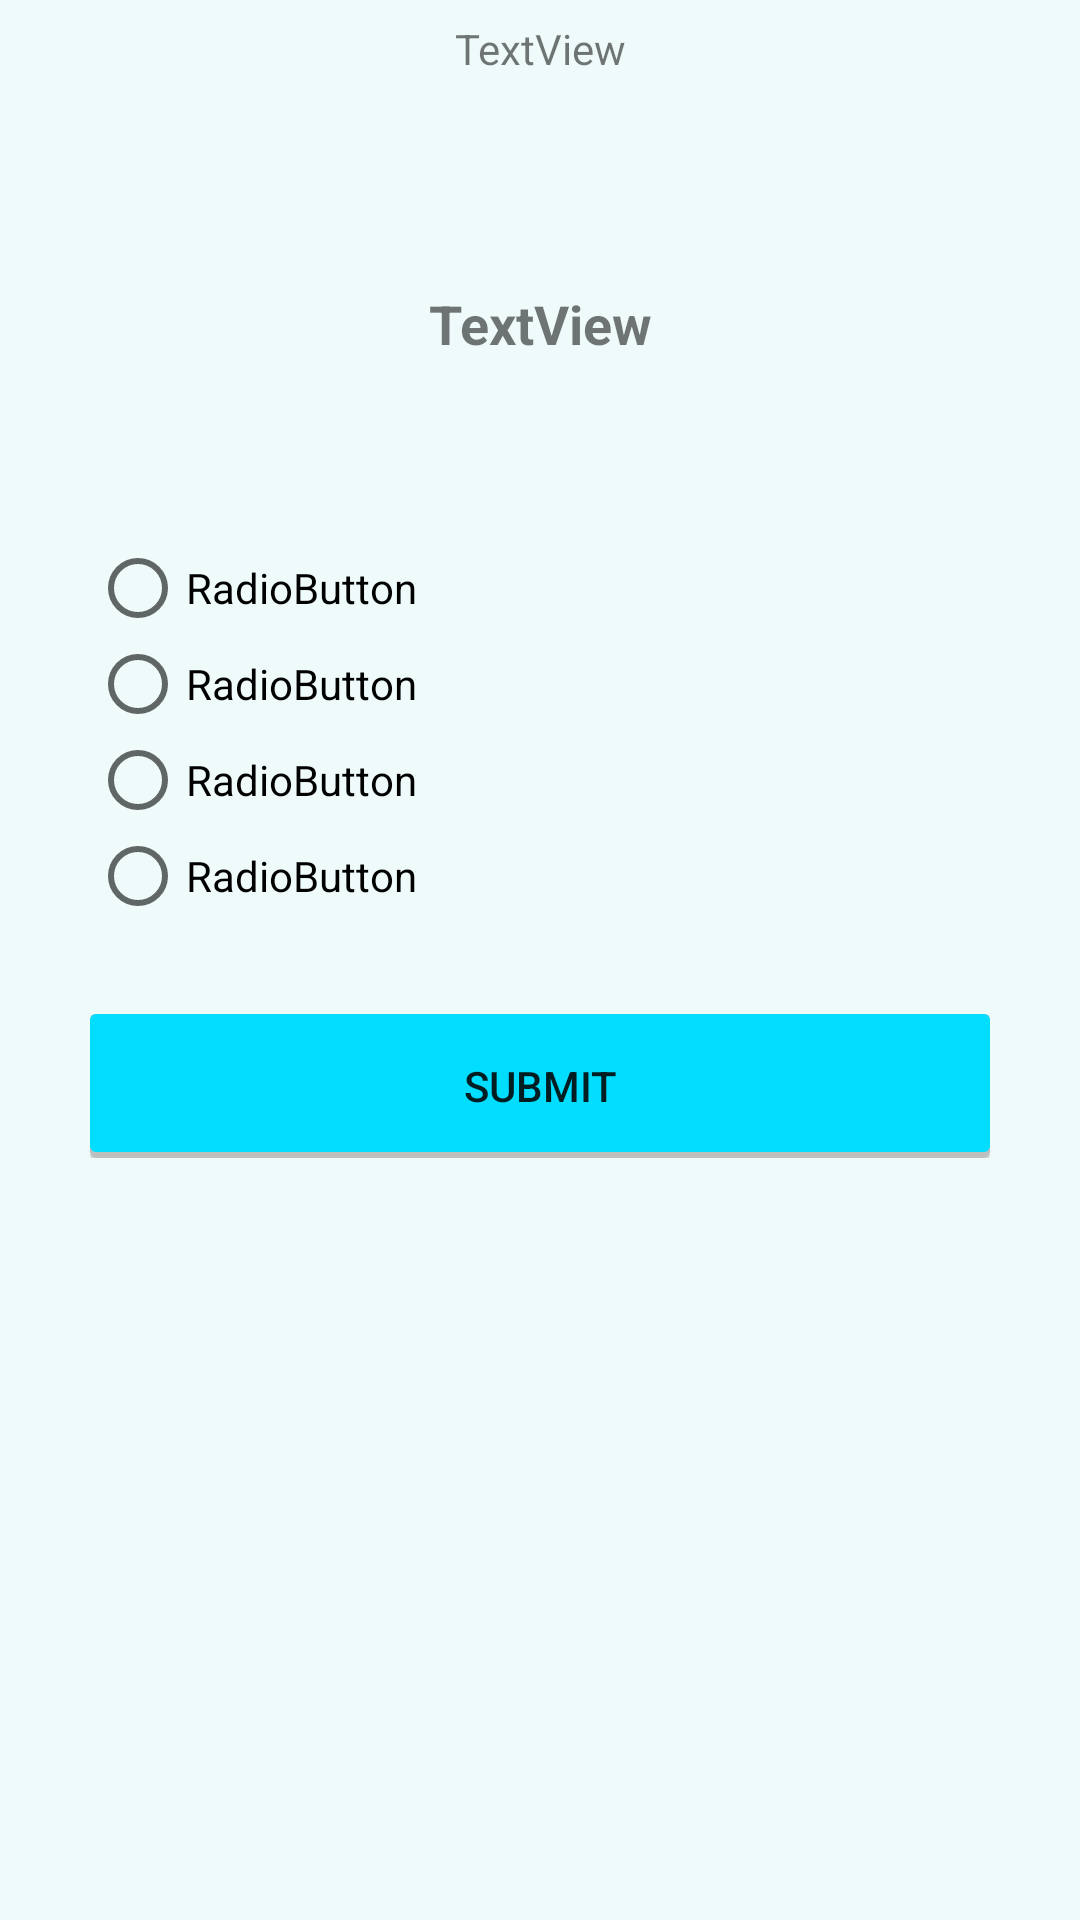

Produce the Android XML layout that renders to this screen, including the resource entries it uses.
<!-- AndroidManifest.xml: activity theme ERASFlashCardsTheme -->
<!-- res/layout/activity_start.xml -->
<?xml version="1.0" encoding="utf-8"?>
<LinearLayout xmlns:android="http://schemas.android.com/apk/res/android"
    xmlns:app="http://schemas.android.com/apk/res-auto"
    xmlns:tools="http://schemas.android.com/tools"
    android:layout_width="match_parent"
    android:layout_height="match_parent"
    android:orientation="vertical"
    tools:context=".StartActivity"
    android:background="@color/colorss"   >

    <ScrollView
        android:layout_width="match_parent"
        android:layout_height="match_parent">

        <LinearLayout
            android:layout_width="match_parent"
            android:layout_height="wrap_content"
            android:orientation="vertical">


    <LinearLayout

        android:layout_width="match_parent"
        android:layout_height="wrap_content"
        android:orientation="vertical"
        android:gravity="center">

        <LinearLayout
            android:layout_width="match_parent"
            android:layout_height="wrap_content"
            android:orientation="horizontal">

            <TextView
                android:id="@+id/scoreTxt"
                android:layout_width="match_parent"
                android:layout_height="wrap_content"
                android:paddingTop="20px"
                android:gravity="center"
                android:text="TextView" />

        </LinearLayout>

        <LinearLayout
            android:id="@+id/layoutTop"
            android:layout_width="match_parent"
            android:layout_height="wrap_content"
            android:orientation="horizontal"
            android:paddingBottom="40dp"
            android:gravity="center"/>

    </LinearLayout>

    <LinearLayout
        android:layout_width="match_parent"
        android:layout_height="wrap_content"
        android:orientation="vertical">

        <LinearLayout
        android:layout_width="match_parent"
        android:layout_height="wrap_content"
        android:orientation="horizontal"
        android:padding="30dp">

        <TextView
            android:id="@+id/start_questionTxt"
            android:layout_width="match_parent"
            android:textStyle="bold"
            android:textSize="18dp"
            android:gravity="center"
            android:layout_height="wrap_content"
            android:layout_weight="1"
            android:text="TextView" />

    </LinearLayout>

    <LinearLayout
        android:layout_width="match_parent"
        android:layout_height="wrap_content"
        android:orientation="horizontal"
        android:padding="30dp"        >

        <RadioGroup
            android:layout_width="match_parent"
            android:layout_height="wrap_content" >

            <RadioButton
                android:id="@+id/choiceA"
                android:layout_width="match_parent"
                android:layout_height="wrap_content"
                android:text="RadioButton" />

            <RadioButton
                android:id="@+id/choiceB"
                android:layout_width="match_parent"
                android:layout_height="wrap_content"
                android:text="RadioButton" />

            <RadioButton
                android:id="@+id/choiceC"
                android:layout_width="match_parent"
                android:layout_height="wrap_content"
                android:text="RadioButton" />

            <RadioButton
                android:id="@+id/choiceD"
                android:layout_width="match_parent"
                android:layout_height="wrap_content"
                android:text="RadioButton" />
        </RadioGroup>

    </LinearLayout>

    <LinearLayout
        android:layout_width="match_parent"
        android:layout_height="wrap_content"
        android:orientation="horizontal"
        android:paddingLeft="30dp"
        android:paddingRight="30dp"
        android:paddingBottom="30dp">

        <Button
            android:id="@+id/start_submit"
            android:background="@drawable/border"
            android:layout_width="wrap_content"
            android:layout_height="wrap_content"
            android:layout_weight="1"
            android:text="@string/button_text" />
    </LinearLayout>

        <LinearLayout
            android:id="@+id/layoutBottom"
            android:layout_width="match_parent"
            android:layout_height="wrap_content"
            android:gravity="center"
            android:orientation="horizontal"
            android:paddingBottom="100dp">

            <ImageView
                android:id="@+id/start_face"
                android:layout_width="wrap_content"
                android:layout_height="wrap_content"
                tools:srcCompat="@tools:sample/avatars" />
        </LinearLayout>

    </LinearLayout>
        </LinearLayout>
    </ScrollView>

</LinearLayout>
<!-- resources referenced by this layout -->
<resources>
  <color name="colorss">#EFFBFB</color>
  <!-- drawable border (drawable) -->
  <?xml version="1.0" encoding="utf-8"?>
  <layer-list xmlns:android="http://schemas.android.com/apk/res/android">
      <item>
          <shape android:shape="rectangle">
              <solid android:color="#CABBBBBB"/>
              <corners android:radius="2dp" />
          </shape>
      </item>
  
      <item
          android:left="0dp"
          android:right="0dp"
          android:top="0dp"
          android:bottom="2dp">
          <shape android:shape="rectangle">
              <solid android:color="@android:color/holo_blue_bright"/>
              <corners android:radius="2dp" />
          </shape>
      </item>
  </layer-list>
  <string name="button_text">Submit</string>
  <style name="ERASFlashCardsTheme" parent="Theme.AppCompat.Light.DarkActionBar">
          <item name="colorPrimary">@color/colorPrimary</item>
          <item name="colorPrimaryDark">@color/colorPrimaryDark</item>
          <item name="colorAccent">@color/colorAccent</item>
          <item name="android:background">@null</item>
      </style>
  <color name="colorPrimary">#6A0888</color>
  <color name="colorPrimaryDark">#6A0888</color>
  <color name="colorAccent">#03DAC5</color>
</resources>
